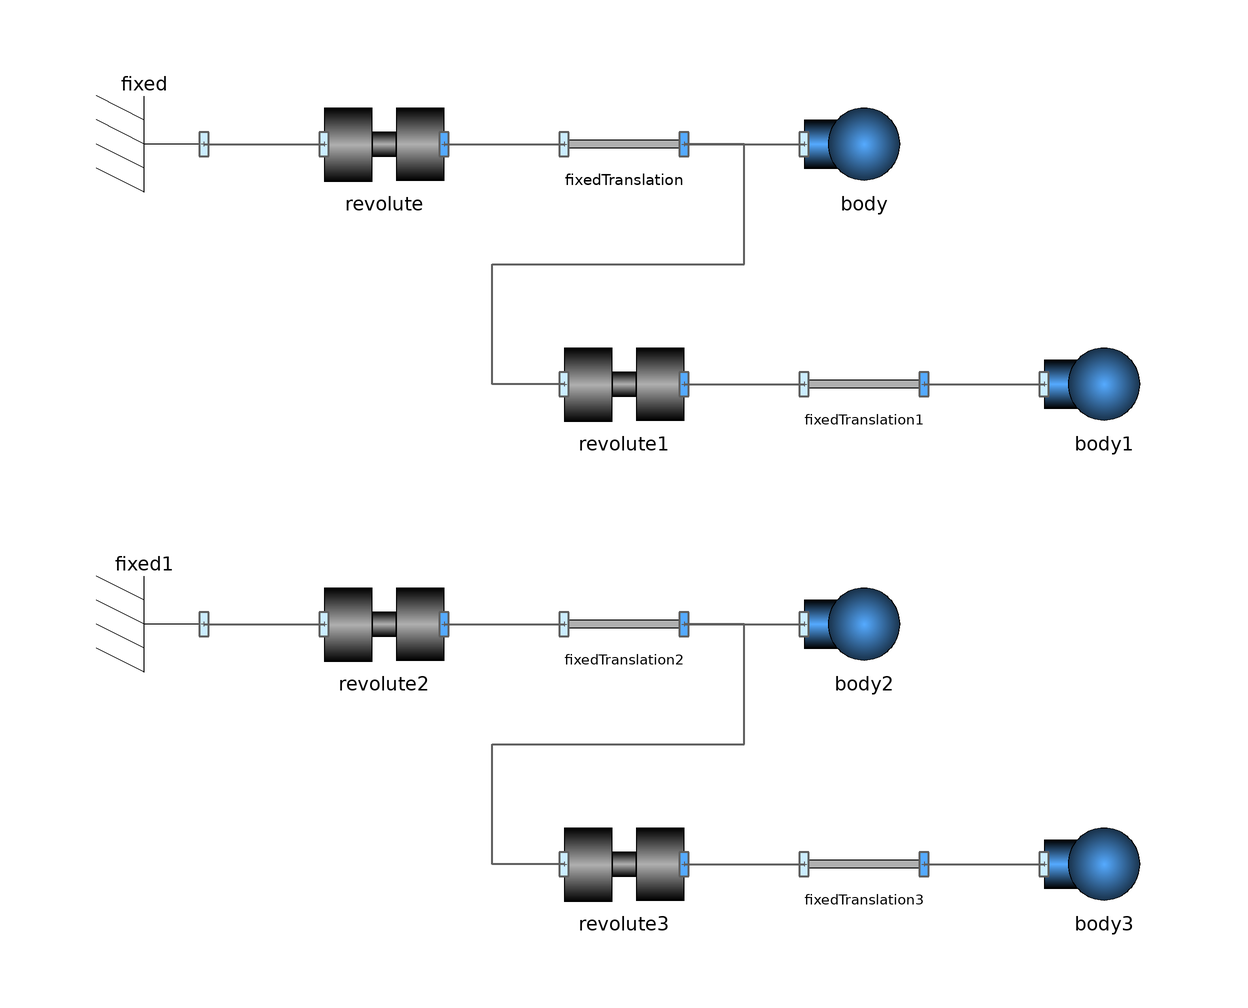

Above is the diagram view of the following Modelica model: its components placed by their Placement annotations and its connect equations drawn as lines.

model DoublePendulum "A free swinging pendulum"

      Parts.Body body(
        m=1,
        I=0.1,
        g={0,-9.81})
        annotation (Placement(transformation(extent={{20,60},{40,80}})));
      Joints.Revolute revolute(initialize=true)
        annotation (Placement(transformation(extent={{-60,60},{-40,80}})));
      Parts.FixedTranslation fixedTranslation(r={1,0})
        annotation (Placement(transformation(extent={{-20,60},{0,80}})));
      Parts.Fixed fixed annotation (Placement(transformation(
            extent={{-10,-10},{10,10}},
            rotation=180,
            origin={-90,70})));
      Parts.Body body1(
        g={0,-9.81},
        m=0.2,
        I=0.01)
        annotation (Placement(transformation(extent={{60,20},{80,40}})));
      Joints.Revolute revolute1(
                               initialize=true)
        annotation (Placement(transformation(extent={{-20,20},{0,40}})));
      Parts.FixedTranslation fixedTranslation1(r={0.4,0})
        annotation (Placement(transformation(extent={{20,20},{40,40}})));
      Parts.Body body2(
        m=1,
        I=0.1,
        g={0,-9.81})
        annotation (Placement(transformation(extent={{20,-20},{40,0}})));
      Joints.Revolute revolute2(
                               initialize=true)
        annotation (Placement(transformation(extent={{-60,-20},{-40,0}})));
      Parts.FixedTranslation fixedTranslation2(r={1,0})
        annotation (Placement(transformation(extent={{-20,-20},{0,0}})));
      Parts.Fixed fixed1 annotation (Placement(transformation(
            extent={{-10,-10},{10,10}},
            rotation=180,
            origin={-90,-10})));
      Parts.Body body3(
        g={0,-9.81},
        m=0.2,
        I=0.01)
        annotation (Placement(transformation(extent={{60,-60},{80,-40}})));
      Joints.Revolute revolute3(
                               initialize=true, phi_start=1.7453292519943e-05)
        annotation (Placement(transformation(extent={{-20,-60},{0,-40}})));
      Parts.FixedTranslation fixedTranslation3(r={0.4,0})
        annotation (Placement(transformation(extent={{20,-60},{40,-40}})));
    equation
      connect(fixed.frame_a, revolute.frame_a) annotation (Line(
          points={{-80,70},{-60,70}},
          color={95,95,95},
          thickness=0.5,
          smooth=Smooth.None));
      connect(revolute.frame_b, fixedTranslation.frame_a) annotation (Line(
          points={{-40,70},{-20,70}},
          color={95,95,95},
          thickness=0.5,
          smooth=Smooth.None));
      connect(fixedTranslation.frame_b, body.frame_a) annotation (Line(
          points={{0,70},{20,70}},
          color={95,95,95},
          thickness=0.5,
          smooth=Smooth.None));
      connect(revolute1.frame_b, fixedTranslation1.frame_a)
                                                          annotation (Line(
          points={{0,30},{20,30}},
          color={95,95,95},
          thickness=0.5,
          smooth=Smooth.None));
      connect(fixedTranslation1.frame_b, body1.frame_a)
                                                      annotation (Line(
          points={{40,30},{60,30}},
          color={95,95,95},
          thickness=0.5,
          smooth=Smooth.None));
      connect(revolute1.frame_a, fixedTranslation.frame_b) annotation (Line(
          points={{-20,30},{-32,30},{-32,50},{10,50},{10,70},{0,70}},
          color={95,95,95},
          thickness=0.5,
          smooth=Smooth.None));
      connect(fixed1.frame_a, revolute2.frame_a)
                                               annotation (Line(
          points={{-80,-10},{-70,-10},{-70,-10},{-60,-10}},
          color={95,95,95},
          thickness=0.5,
          smooth=Smooth.None));
      connect(revolute2.frame_b, fixedTranslation2.frame_a)
                                                          annotation (Line(
          points={{-40,-10},{-20,-10}},
          color={95,95,95},
          thickness=0.5,
          smooth=Smooth.None));
      connect(fixedTranslation2.frame_b, body2.frame_a)
                                                      annotation (Line(
          points={{0,-10},{20,-10}},
          color={95,95,95},
          thickness=0.5,
          smooth=Smooth.None));
      connect(revolute3.frame_b,fixedTranslation3. frame_a)
                                                          annotation (Line(
          points={{0,-50},{20,-50}},
          color={95,95,95},
          thickness=0.5,
          smooth=Smooth.None));
      connect(fixedTranslation3.frame_b,body3. frame_a)
                                                      annotation (Line(
          points={{40,-50},{60,-50}},
          color={95,95,95},
          thickness=0.5,
          smooth=Smooth.None));
      connect(revolute3.frame_a, fixedTranslation2.frame_b)
                                                           annotation (Line(
          points={{-20,-50},{-32,-50},{-32,-30},{10,-30},{10,-10},{0,-10}},
          color={95,95,95},
          thickness=0.5,
          smooth=Smooth.None));
      annotation (Diagram(graphics));
    end DoublePendulum;